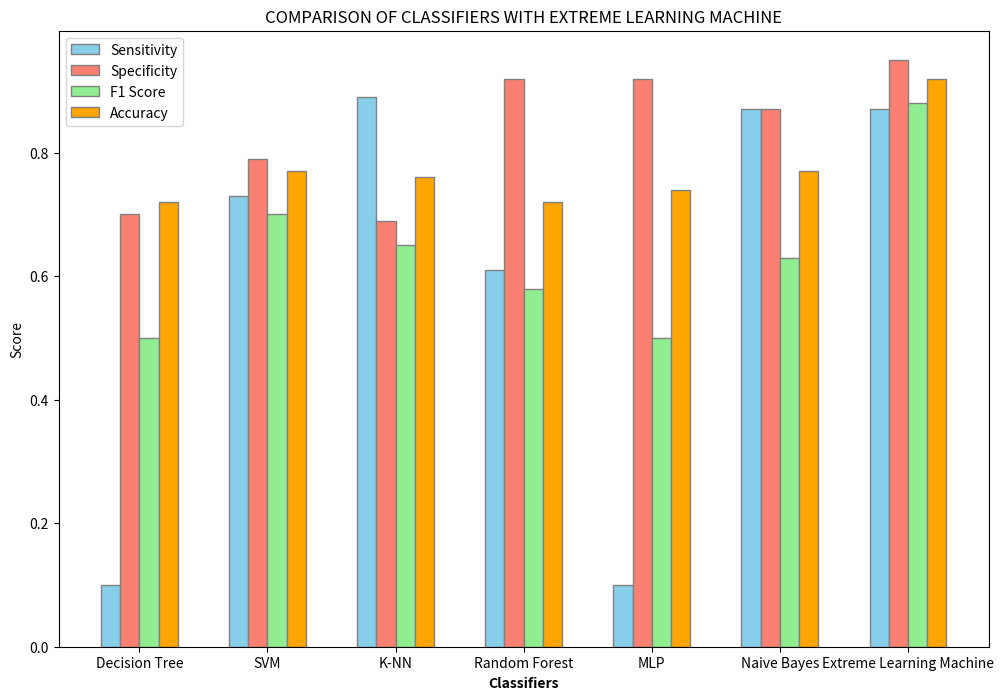

Python code for this plot:

# Import necessary libraries
import matplotlib.pyplot as plt


# Define the classifiers, performance metrics, and corresponding values
classifiers = ['Decision Tree', 'SVM', 'K-NN', 'Random Forest', 'MLP', 'Naive Bayes', 'Extreme Learning Machine']
sensitivity_scores = [0.10, 0.73, 0.89, 0.61, 0.10, 0.87, 0.87]  # Example sensitivity scores
specificity_scores = [0.70, 0.79, 0.69, 0.92, 0.92, 0.87, 0.95]  # Example specificity scores
f1_scores = [0.50, 0.70, 0.65, 0.58, 0.50, 0.63, 0.88]  # Example F1 scores
accuracy_scores = [0.72, 0.77, 0.76, 0.72, 0.74, 0.77, 0.92]  # Example accuracy scores

# Create a figure and axis
fig, ax = plt.subplots(figsize=(12, 8))

# Plot the grouped bar diagram for sensitivity, specificity, F1 score, and accuracy
barWidth = 0.15
r1 = range(len(classifiers))
r2 = [x + barWidth for x in r1]
r3 = [x + barWidth for x in r2]
r4 = [x + barWidth for x in r3]

plt.bar(r1, sensitivity_scores, color='skyblue', width=barWidth, edgecolor='grey', label='Sensitivity')
plt.bar(r2, specificity_scores, color='salmon', width=barWidth, edgecolor='grey', label='Specificity')
plt.bar(r3, f1_scores, color='lightgreen', width=barWidth, edgecolor='grey', label='F1 Score')
plt.bar(r4, accuracy_scores, color='orange', width=barWidth, edgecolor='grey', label='Accuracy')

# Add xticks on the middle of the group bars
plt.xlabel('Classifiers', fontweight='bold')
plt.xticks([r + 1.5*barWidth for r in range(len(classifiers))], classifiers)

# Set the title and labels
plt.title('COMPARISON OF CLASSIFIERS WITH EXTREME LEARNING MACHINE')
plt.ylabel('Score')
plt.legend()

# Show the plot
plt.show()
